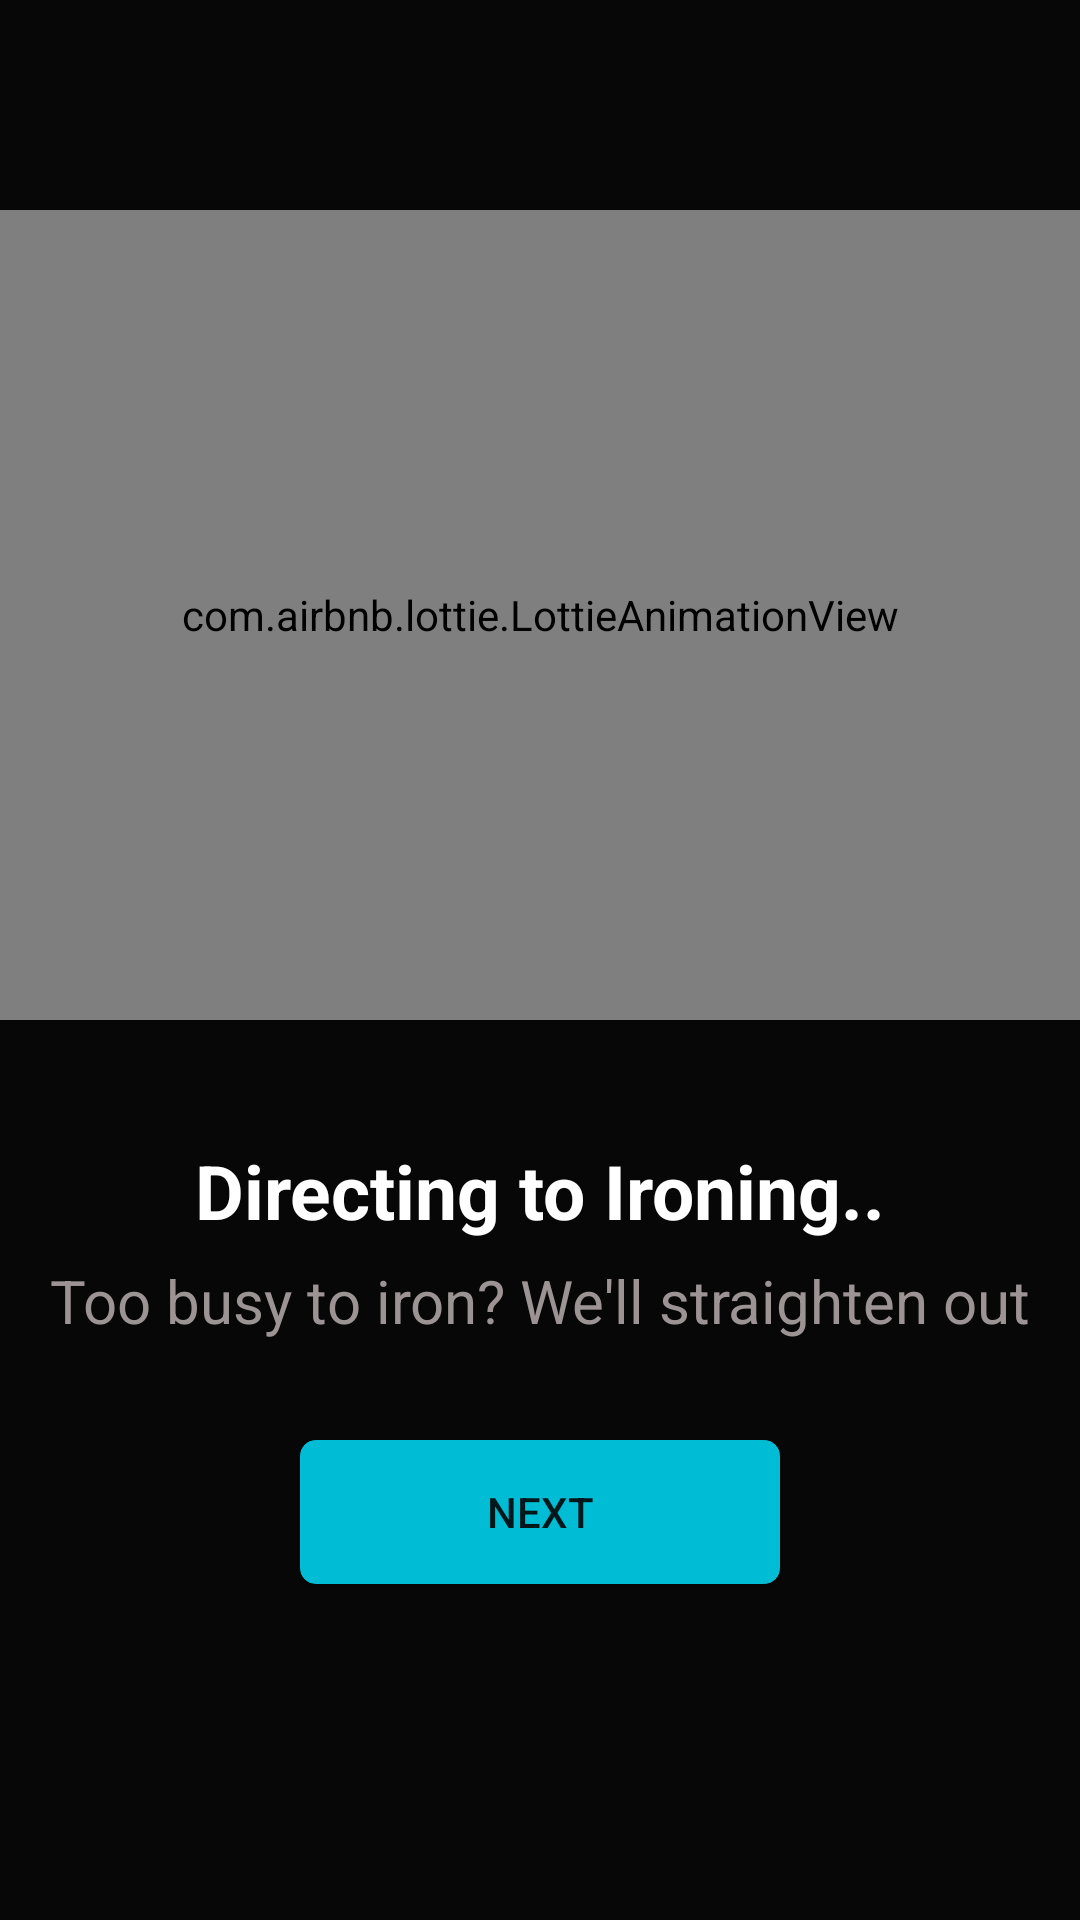

The Android layout XML behind this screen, and the referenced resources:
<!-- AndroidManifest.xml: application theme AppTheme -->
<!-- res/layout/activity_iron_animation.xml -->
<?xml version="1.0" encoding="utf-8"?>
<RelativeLayout xmlns:android="http://schemas.android.com/apk/res/android"
    xmlns:app="http://schemas.android.com/apk/res-auto"
    xmlns:tools="http://schemas.android.com/tools"
    android:layout_width="match_parent"
    android:layout_height="match_parent"
    android:background="#070707"

    tools:context=".IronAnimation">

    <com.airbnb.lottie.LottieAnimationView
        android:id="@+id/animation_view"
        android:layout_width="match_parent"
        android:layout_height="270dp"
        android:layout_marginTop="70dp"
        android:foregroundGravity="center"
        app:lottie_autoPlay="true"
        app:lottie_fileName="iron.json"
        app:lottie_loop="true" />

    <TextView
        android:layout_width="match_parent"
        android:layout_height="wrap_content"
        android:layout_marginTop="380dp"
        android:gravity="center"
        android:text="Directing to Ironing.."
        android:textColor="#FFFFFF"
        android:textSize="25dp"
        android:textStyle="bold" />

    <TextView
        android:layout_width="match_parent"
        android:layout_height="wrap_content"
        android:layout_marginTop="420dp"
        android:gravity="center"
        android:textSize="20dp"
        android:text="Too busy to iron? We'll straighten out"
        android:textColor="#9C9494" />

    <Button
        android:id="@+id/btnDryNext"
        android:layout_width="match_parent"
        android:layout_height="wrap_content"
        android:layout_marginLeft="100dp"
        android:layout_marginRight="100dp"
        android:layout_marginTop="480dp"
        android:background="@drawable/button"
        android:gravity="center"
        android:text="Next"
        app:backgroundTint="#00BCD4" />



</RelativeLayout>
<!-- resources referenced by this layout -->
<resources>
  <!-- drawable button (drawable) -->
  <?xml version="1.0" encoding="utf-8"?>
  <shape xmlns:android="http://schemas.android.com/apk/res/android"
      android:shape="rectangle">
      <solid android:color="#03A9F4">
      </solid>
      <corners android:radius="5dp"/>
      <stroke
          android:width="0.4px"
          android:color="#03A9F4" />
  </shape>
  <style name="AppTheme" parent="Theme.AppCompat.Light.DarkActionBar">
          
          <item name="colorPrimary">#03A9F4</item>
          <item name="colorPrimaryDark">@color/colorPrimaryDark</item>
          <item name="colorAccent">@color/colorAccent</item>
          <item name="titleTextColor">#FFFFFF</item>
          <item name="titleMargin">5dp</item>
      </style>
  <color name="colorPrimaryDark">#3700B3</color>
  <color name="colorAccent">#03DAC5</color>
</resources>
